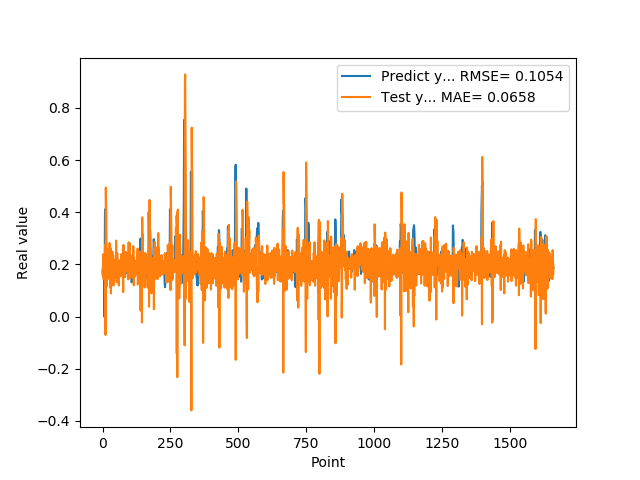

Source data for this figure (header and first rows):
1.769561022520000082e-01, 1.693297038011224998e-01
1.810430586339999981e-01, 1.562981329676076669e-01
1.955727785830000398e-01, 2.391387153741448557e-01
1.954265981910000005e-01, 2.013096692527108489e-01
2.004670947789999880e-01, 1.431435302507081675e-01
2.029463946819999587e-01, 1.845323723248200876e-01
0.000000000000000000e+00, 1.776627416985303021e-01
1.862521618600000151e-01, 1.476360906324353517e-01
1.862153261900000301e-01, 1.688322027660689728e-01
4.038094580169999670e-01, 2.320760475446143889e-01
4.118085205549999461e-01, 2.745580347305051627e-01
3.743042349819999948e-01, -7.051292631564043401e-02
3.571429848669999685e-01, 4.944076505665441768e-01
2.572054266930000055e-01, 4.290926984393172439e-01
2.409307956699999753e-01, 4.043868571072960494e-01
2.253161966800000249e-01, 1.144813929597178481e-01
1.935185044999999937e-01, 2.454329070277986302e-01
1.787700653079999924e-01, 2.577979122777547816e-01
1.622045934200000150e-01, 2.524618189241651378e-01
1.761920750140000269e-01, 1.436252505917218758e-01
1.883655935530000325e-01, 2.217164937789092849e-01
1.861467957499999548e-01, 1.681601030368151950e-01
1.954913884399999968e-01, 1.719885066078745417e-01
1.954011768099999935e-01, 2.023626420237085721e-01
1.660518944260000185e-01, 1.710195159289889244e-01
1.907722949980000249e-01, 1.568287863930706294e-01
2.156041562559999625e-01, 2.818980917632415983e-01
1.898660957809999716e-01, 1.608968863617172007e-01
1.770474612709999895e-01, 1.114290767449426789e-01
2.001174986360000074e-01, 2.638709879169580108e-01
1.948629021640000125e-01, 2.561066183473212909e-01
1.922753006219999894e-01, 8.857863636016205522e-02
1.779100298880000042e-01, 2.050801256236925996e-01
1.810636967419999854e-01, 1.897090816497610244e-01
1.680064052340000114e-01, 1.957967430892695038e-01
1.635809391740000174e-01, 1.791382524924294561e-01
1.706920862200000111e-01, 2.489447746291701957e-01
1.916799396280000345e-01, 2.275226946789745408e-01
2.085516005749999957e-01, 1.426890631943569521e-01
2.058236002919999752e-01, 2.352725204580751461e-01
1.828240007160000513e-01, 1.187488974061935709e-01
1.857409924269999846e-01, 1.669528921966790536e-01
1.775099337099999841e-01, 2.112542962658553458e-01
1.752161234619999952e-01, 1.847958765652818192e-01
1.971126049759999999e-01, 2.175287552403884495e-01
1.845117062330000057e-01, 1.984570961412532863e-01
1.984785944219999987e-01, 1.868097173267452282e-01
2.143009155989999692e-01, 2.171315336528213680e-01
1.841159015890000139e-01, 1.636616392113552088e-01
2.104043960570000094e-01, 1.475872067319015657e-01
2.032361328599999739e-01, 2.913549402327256233e-01
2.088565975429999833e-01, 1.704887383029081160e-01
1.960448026660000231e-01, 1.311647527977442829e-01
1.900728046889999523e-01, 1.506151367919409678e-01
1.658952832220000062e-01, 2.434152701484619541e-01
1.872539073229999851e-01, 2.087389150395707049e-01
1.852532625200000171e-01, 2.007430866718774298e-01
1.799222826959999966e-01, 2.139022282079975357e-01
2.012764066460000223e-01, 2.167871549449884583e-01
1.978618204589999985e-01, 1.946905176411137528e-01
1.950792670250000027e-01, 1.191905361016022957e-01
... 1,599 more rows
